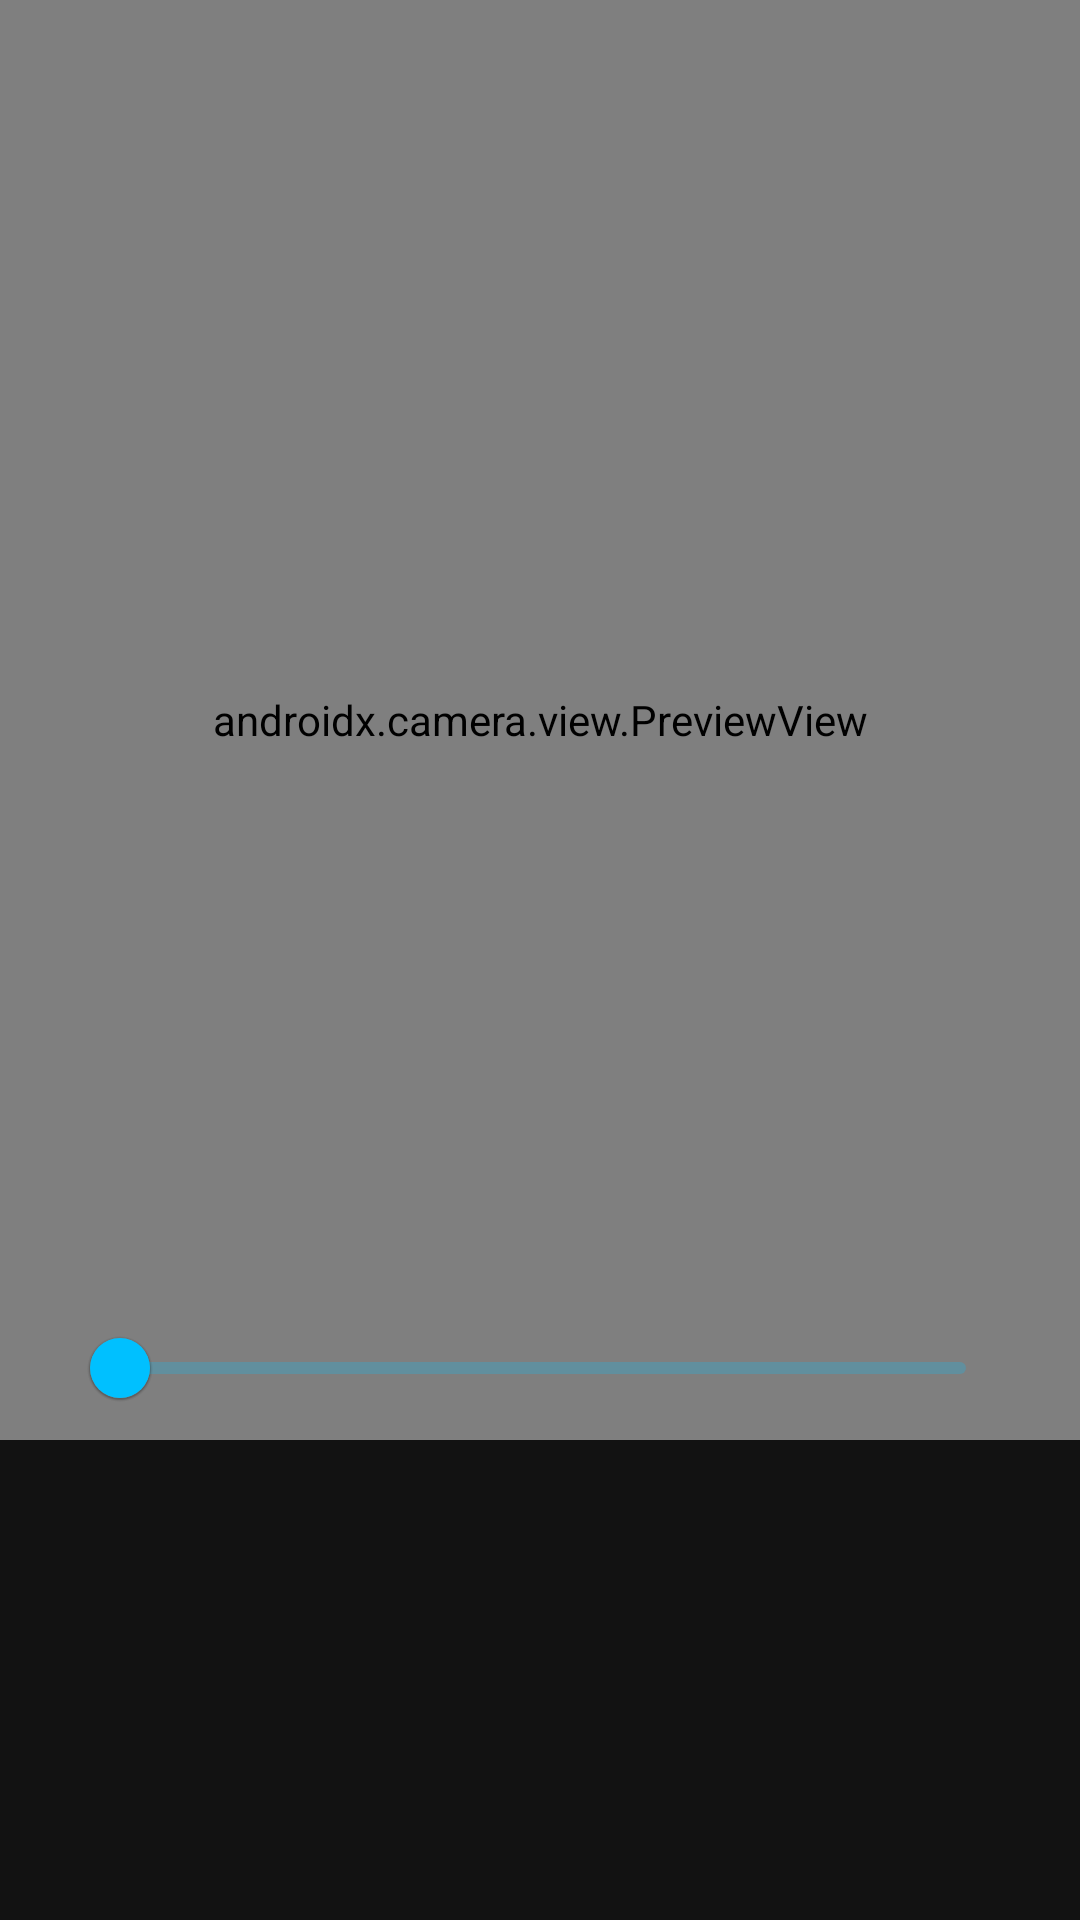

Here is an Android app screen rendered from its layout file. Give the layout XML and the strings, colors and styles it references.
<!-- AndroidManifest.xml: application theme Theme.LivePalettes -->
<!-- res/layout/fragment_palette.xml -->
<?xml version="1.0" encoding="utf-8"?>
<androidx.constraintlayout.widget.ConstraintLayout xmlns:android="http://schemas.android.com/apk/res/android"
    xmlns:app="http://schemas.android.com/apk/res-auto"
    xmlns:tools="http://schemas.android.com/tools"
    android:layout_width="match_parent"
    android:layout_height="match_parent">

    <androidx.camera.view.PreviewView
        android:id="@+id/view_finder"
        android:layout_width="0dp"
        android:layout_height="0dp"
        app:layout_constraintBottom_toBottomOf="parent"
        app:layout_constraintDimensionRatio="3:4"
        app:layout_constraintEnd_toEndOf="parent"
        app:layout_constraintStart_toStartOf="parent"
        app:layout_constraintTop_toTopOf="parent"
        app:layout_constraintVertical_bias="0" />

    <com.google.android.material.textview.MaterialTextView
        android:id="@+id/text_view_frame_info"
        android:layout_width="0dp"
        android:layout_height="wrap_content"
        android:layout_margin="18dp"
        app:layout_constraintStart_toStartOf="parent"
        app:layout_constraintTop_toTopOf="parent" />

    <View
        android:id="@+id/view_color"
        android:layout_width="0dp"
        android:layout_height="0dp"
        app:layout_constraintBottom_toBottomOf="parent"
        app:layout_constraintEnd_toStartOf="@id/view_color_2"
        app:layout_constraintStart_toStartOf="parent"
        app:layout_constraintTop_toBottomOf="@id/view_finder" />

    <View
        android:id="@+id/view_color_2"
        android:layout_width="0dp"
        android:layout_height="0dp"
        app:layout_constraintBottom_toBottomOf="parent"
        app:layout_constraintEnd_toEndOf="@id/view_color_3"
        app:layout_constraintStart_toEndOf="@id/view_color"
        app:layout_constraintTop_toBottomOf="@id/view_finder" />

    <View
        android:id="@+id/view_color_3"
        android:layout_width="0dp"
        android:layout_height="0dp"
        app:layout_constraintBottom_toBottomOf="parent"
        app:layout_constraintEnd_toEndOf="parent"
        app:layout_constraintStart_toEndOf="@id/view_color_2"
        app:layout_constraintTop_toBottomOf="@id/view_finder" />

    <com.google.android.material.textview.MaterialTextView
        android:id="@+id/text_view_color"
        android:layout_width="0dp"
        android:layout_height="wrap_content"
        android:layout_margin="4dp"
        android:textColor="?android:attr/textColorPrimary"
        android:textSize="12sp"
        app:layout_constraintEnd_toEndOf="@id/view_color"
        app:layout_constraintStart_toStartOf="@id/view_color"
        app:layout_constraintTop_toTopOf="@id/view_color"
        tools:text="#000fff" />

    <com.google.android.material.textview.MaterialTextView
        android:id="@+id/text_view_color2"
        android:layout_width="0dp"
        android:layout_height="wrap_content"
        android:layout_margin="4dp"
        android:textColor="?android:attr/textColorPrimary"
        android:textSize="12sp"
        app:layout_constraintEnd_toEndOf="@id/view_color_2"
        app:layout_constraintStart_toStartOf="@id/view_color_2"
        app:layout_constraintTop_toTopOf="@id/view_color_2"
        tools:text="#000fff" />

    <com.google.android.material.textview.MaterialTextView
        android:id="@+id/text_view_color3"
        android:layout_width="0dp"
        android:layout_height="wrap_content"
        android:layout_margin="4dp"
        android:textColor="?android:attr/textColorPrimary"
        android:textSize="12sp"
        app:layout_constraintEnd_toEndOf="@id/view_color_3"
        app:layout_constraintStart_toStartOf="@id/view_color_3"
        app:layout_constraintTop_toTopOf="@id/view_color_3"
        tools:text="#000fff" />


    <com.google.android.material.slider.Slider
        android:id="@+id/slider"
        android:layout_width="0dp"
        android:layout_height="wrap_content"
        android:layout_marginStart="24dp"
        android:layout_marginEnd="24dp"
        app:layout_constraintBottom_toBottomOf="@id/view_finder"
        app:layout_constraintEnd_toEndOf="parent"
        app:layout_constraintStart_toStartOf="parent" />


</androidx.constraintlayout.widget.ConstraintLayout>
<!-- resources referenced by this layout -->
<resources>
  <style name="Theme.LivePalettes" parent="Theme.MaterialComponents.NoActionBar">
          <item name="colorPrimary">@color/app_primary</item>
          <item name="colorPrimaryVariant">@color/app_primary_variant</item>
          <item name="colorSecondary">@color/app_secondary</item>
          <item name="colorSecondaryVariant">@color/app_secondary_variant</item>
      </style>
  <color name="app_primary">#00C0FF</color>
  <color name="app_primary_variant">#09B6EF</color>
  <color name="app_secondary">#2F2F2F</color>
  <color name="app_secondary_variant">#1A1A1A</color>
</resources>
